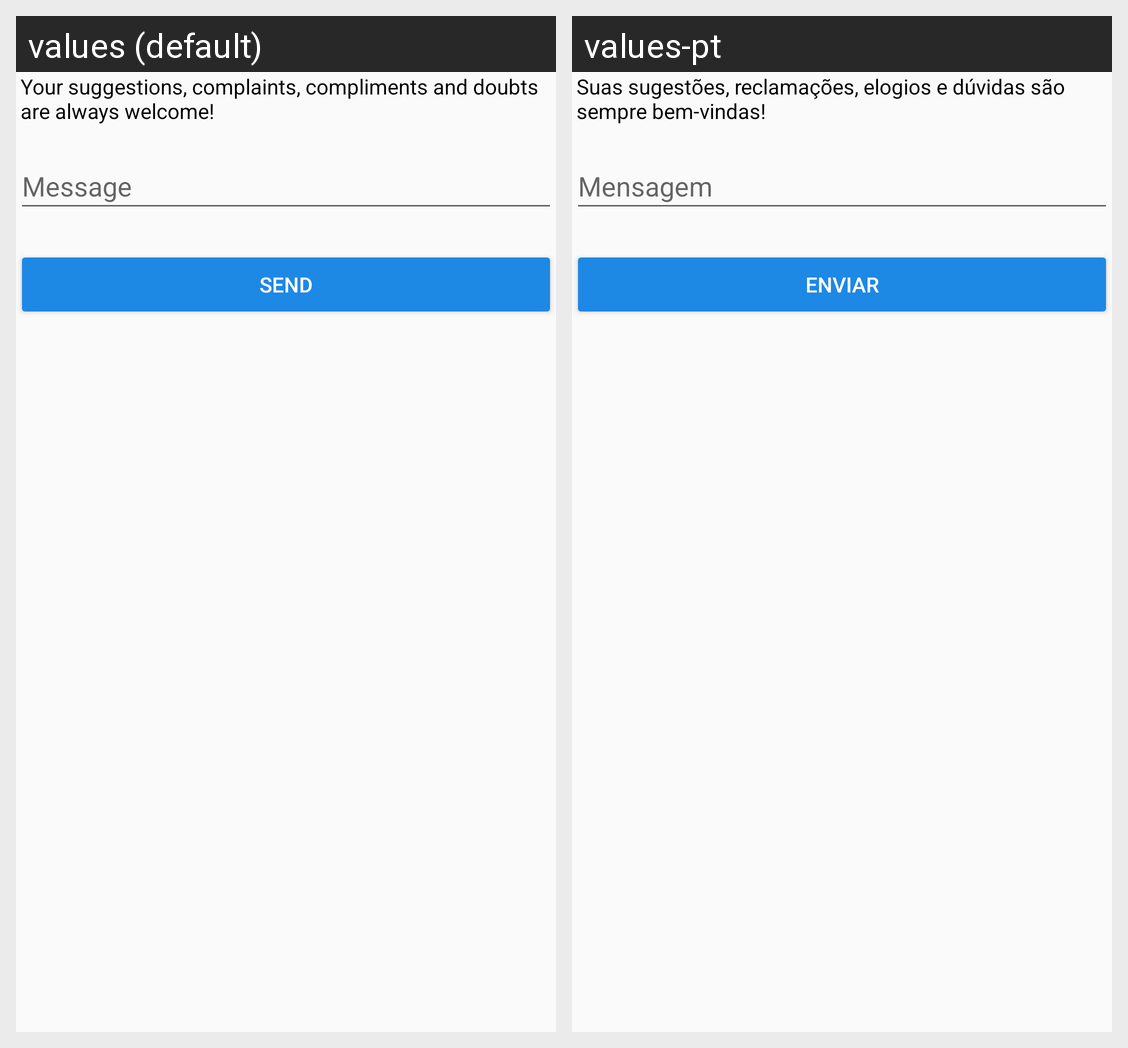

Strings drawn on this Android screen and how each of the app's shown locales translates them:
Android screen res/layout/activity_contato.xml rendered under 2 locales, left to right: values (default), values-pt. Device: Nexus 5 (rendered at 1080×1920; each locale shown at half size, 540×960, under a caption strip naming it); theme AppTheme.
Strings drawn on this screen, with the default value and each locale's value (text and hints the layout hard-codes, and strings that could not be matched under every locale, appear in the picture but are not listed):

sugestoes_reclamacoes
  values: Your suggestions, complaints, compliments and doubts are always welcome!
  values-pt: Suas sugestões, reclamações, elogios e dúvidas são sempre bem-vindas!

botao_enviar
  values: Send
  values-pt: Enviar
